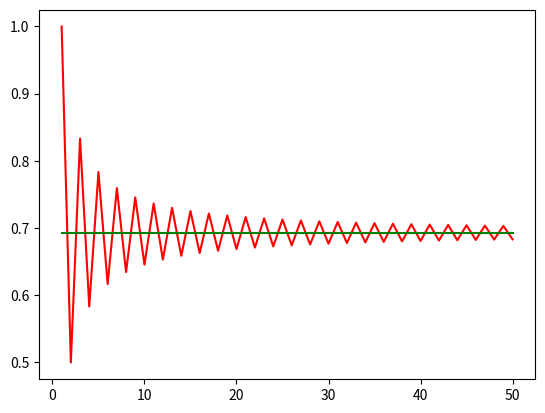

Here is the Python script that generated this plot:
import numpy as np
import matplotlib.pyplot as plt

n=50
x = np.linspace(1, n, n)
y = np.zeros(n)
y[0] = 1
for i in range(n-1):
    y[i+1] = y[i] + (-1)**(i+1) * 1/(i+2) 
plt.plot(x, y, 'r')
plt.plot(x, 0*x+np.log(2), 'g')
print(y[-1])
plt.savefig('log2.jpg')
plt.show()
